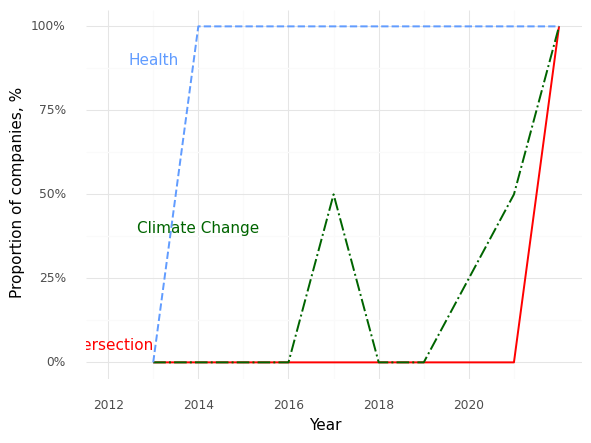

Source data for this figure (header and first rows):
, Year, Climate (Prop), Health (Prop), Intersection (Prop)
0, 2013, 0.0, 0.0, 0.0
1, 2014, 0.0, 1.0, 0.0
2, 2015, 0.0, 1.0, 0.0
3, 2016, 0.0, 1.0, 0.0
4, 2017, 0.5, 1.0, 0.0
5, 2018, 0.0, 1.0, 0.0
6, 2019, 0.0, 1.0, 0.0
7, 2021, 0.5, 1.0, 0.0
8, 2022, 1.0, 1.0, 1.0
